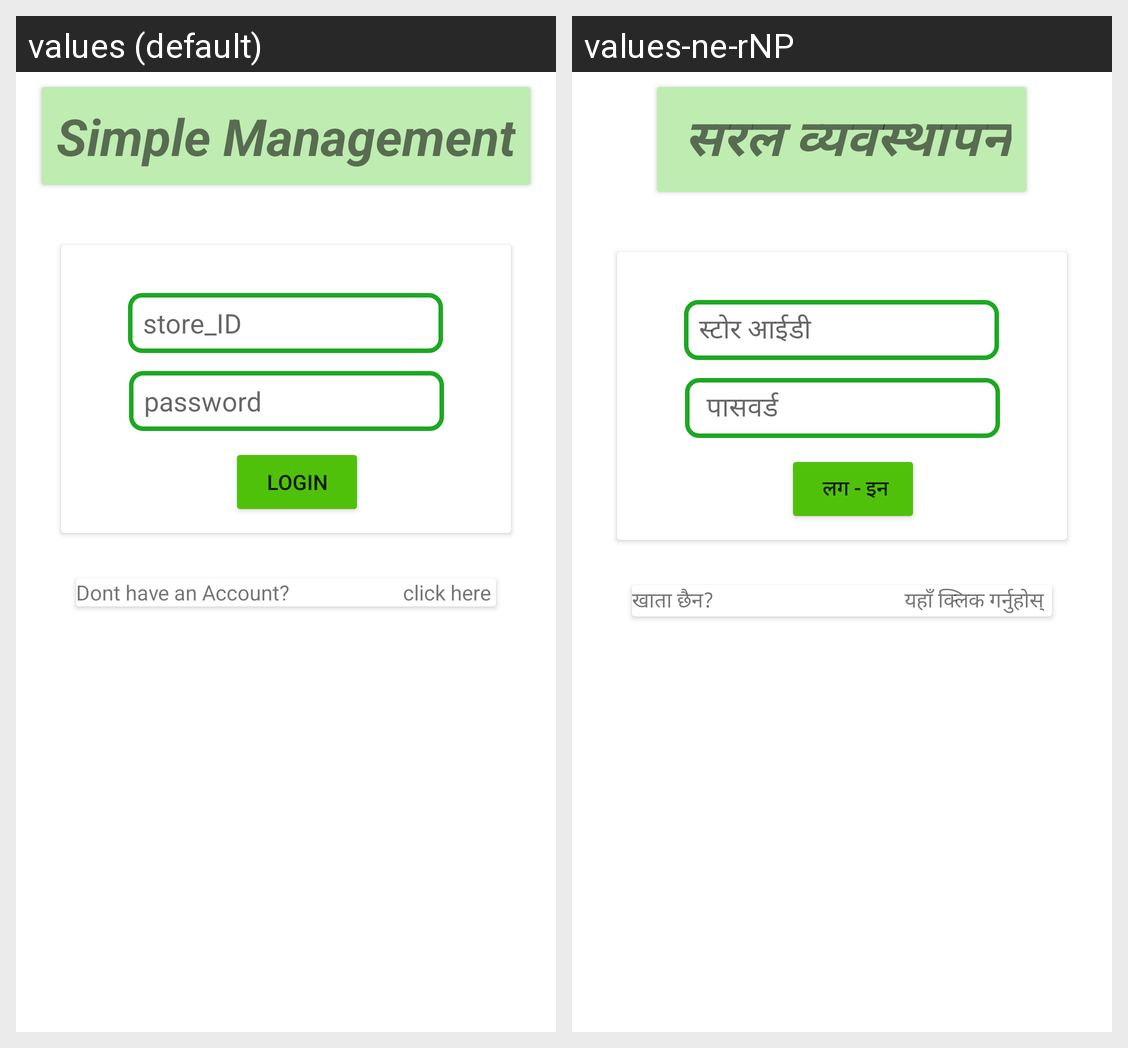

Locale-by-locale string values for the Android screen shown in this grid:
Android screen res/layout/activity_main.xml rendered under 2 locales, left to right: values (default), values-ne-rNP. Device: Nexus 5 (rendered at 1080×1920; each locale shown at half size, 540×960, under a caption strip naming it); theme Theme.FYP_artefact.
Strings drawn on this screen, with the default value and each locale's value (text and hints the layout hard-codes, and strings that could not be matched under every locale, appear in the picture but are not listed):

title
  values: Simple Management
  values-ne-rNP:  सरल व्यवस्थापन

store_id
  values: store_ID
  values-ne-rNP: स्टोर आईडी

password
  values: password
  values-ne-rNP:  पासवर्ड

login
  values: Login
  values-ne-rNP:  लग - इन

dont_have_an_account
  values: Dont have an Account?
  values-ne-rNP: खाता छैन?

click_here
  values: click here
  values-ne-rNP:  यहाँ क्लिक गर्नुहोस्
